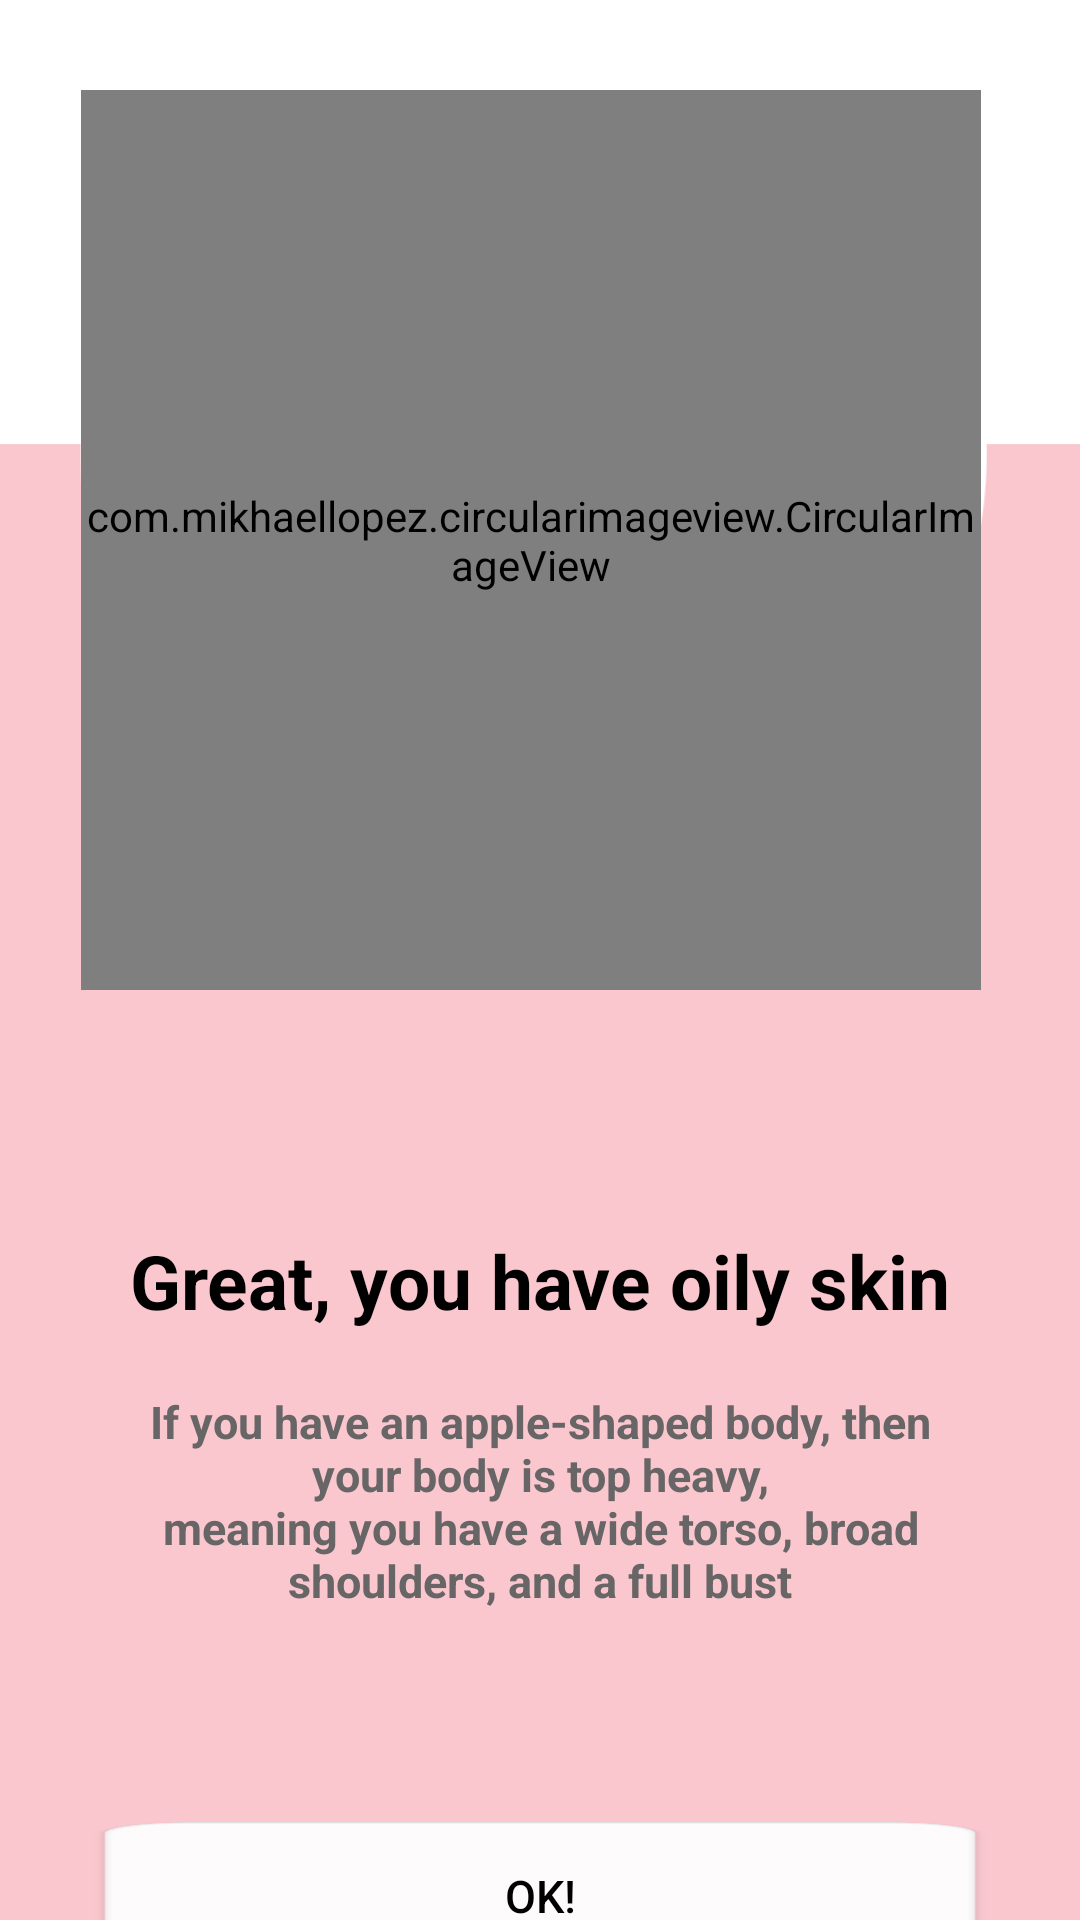

Reconstruct the res/layout file that produces this screen, plus the resources it refers to.
<!-- AndroidManifest.xml: application theme Theme.SheApp -->
<!-- res/layout/activity_type_result.xml -->
<?xml version="1.0" encoding="utf-8"?>
<LinearLayout xmlns:android="http://schemas.android.com/apk/res/android"
    xmlns:app="http://schemas.android.com/apk/res-auto"
    xmlns:tools="http://schemas.android.com/tools"
    android:layout_width="match_parent"
    android:layout_height="match_parent"
    android:background="@color/pink"
    android:orientation="vertical"
    tools:context=".TypeResult">

 <LinearLayout
        android:layout_width="wrap_content"
        android:orientation="vertical"
        android:layout_marginTop="0dp"
        android:background="@drawable/skin_background"
        android:layout_height="match_parent">



        <com.mikhaellopez.circularimageview.CircularImageView
            android:id="@+id/image_result_type"
            android:layout_width="300dp"
            android:layout_height="300dp"
            android:layout_marginRight="3dp"
            android:layout_marginLeft="0dp"
            android:layout_marginTop="30dp"
            android:layout_gravity="center"
            android:scaleType="centerCrop"
            android:src="@drawable/oil" />


        <TextView
            android:id="@+id/text_result_type"
            android:layout_width="wrap_content"
            android:text="Great, you have oily skin"
            android:textSize="25dp"
            android:layout_gravity="center"
            android:textStyle="bold"
            android:layout_marginTop="80dp"
            android:textColor="@color/black"
            android:layout_height="wrap_content"/>

        <TextView
            android:layout_width="wrap_content"
            android:text="@string/apple_decription"
            android:textSize="15dp"
            android:gravity="center"
            android:padding="10dp"
            android:layout_marginLeft="30dp"
            android:layout_marginRight="30dp"
            android:layout_gravity="center"
            android:textStyle="bold"
            android:layout_marginTop="10dp"
            android:textColor="@color/gray"
            android:layout_height="wrap_content"/>

        <Button
            android:id="@+id/skin_button"
            android:layout_width="300dp"
            android:layout_gravity="center"
            android:scaleType="center"
            android:text="ok!"
            android:textColor="@color/black"
            android:textSize="15dp"
            android:layout_marginTop="60dp"
            android:background="@drawable/rect_white"
            android:layout_height="50dp"/>
    </LinearLayout>
</LinearLayout>
<!-- resources referenced by this layout -->
<resources>
  <color name="black">#FF000000</color>
  <color name="gray">#676565</color>
  <color name="pink">#FAC7CF</color>
  <!-- drawable oil: webp bitmap (drawable, 61162 bytes) -->
  <!-- drawable rect_white: png bitmap (drawable-v24, 14950 bytes) -->
  <!-- drawable skin_background: png bitmap (drawable-v24, 25349 bytes) -->
  <string name="apple_decription">If you have an apple-shaped body,
   then your body is "top heavy,
  " meaning you have a wide torso,
  broad shoulders, and a full bust</string>
  <style name="Theme.SheApp" parent="Theme.Design.NoActionBar">
          
          <item name="colorPrimary">@color/purple_500</item>
          <item name="colorPrimaryVariant">@color/purple_700</item>
          <item name="colorOnPrimary">@color/white</item>
          
          <item name="colorSecondary">@color/teal_200</item>
          <item name="colorSecondaryVariant">@color/teal_700</item>
          <item name="colorOnSecondary">@color/black</item>
          
          <item name="android:statusBarColor" tools:targetApi="l">?attr/colorPrimaryVariant</item>
          
      </style>
  <color name="purple_500">#FAC7CF</color>
  <color name="purple_700">#FAC7CF</color>
  <color name="white">#FFFFFFFF</color>
  <color name="teal_200">#000</color>
  <color name="teal_700">#FF018786</color>
</resources>
